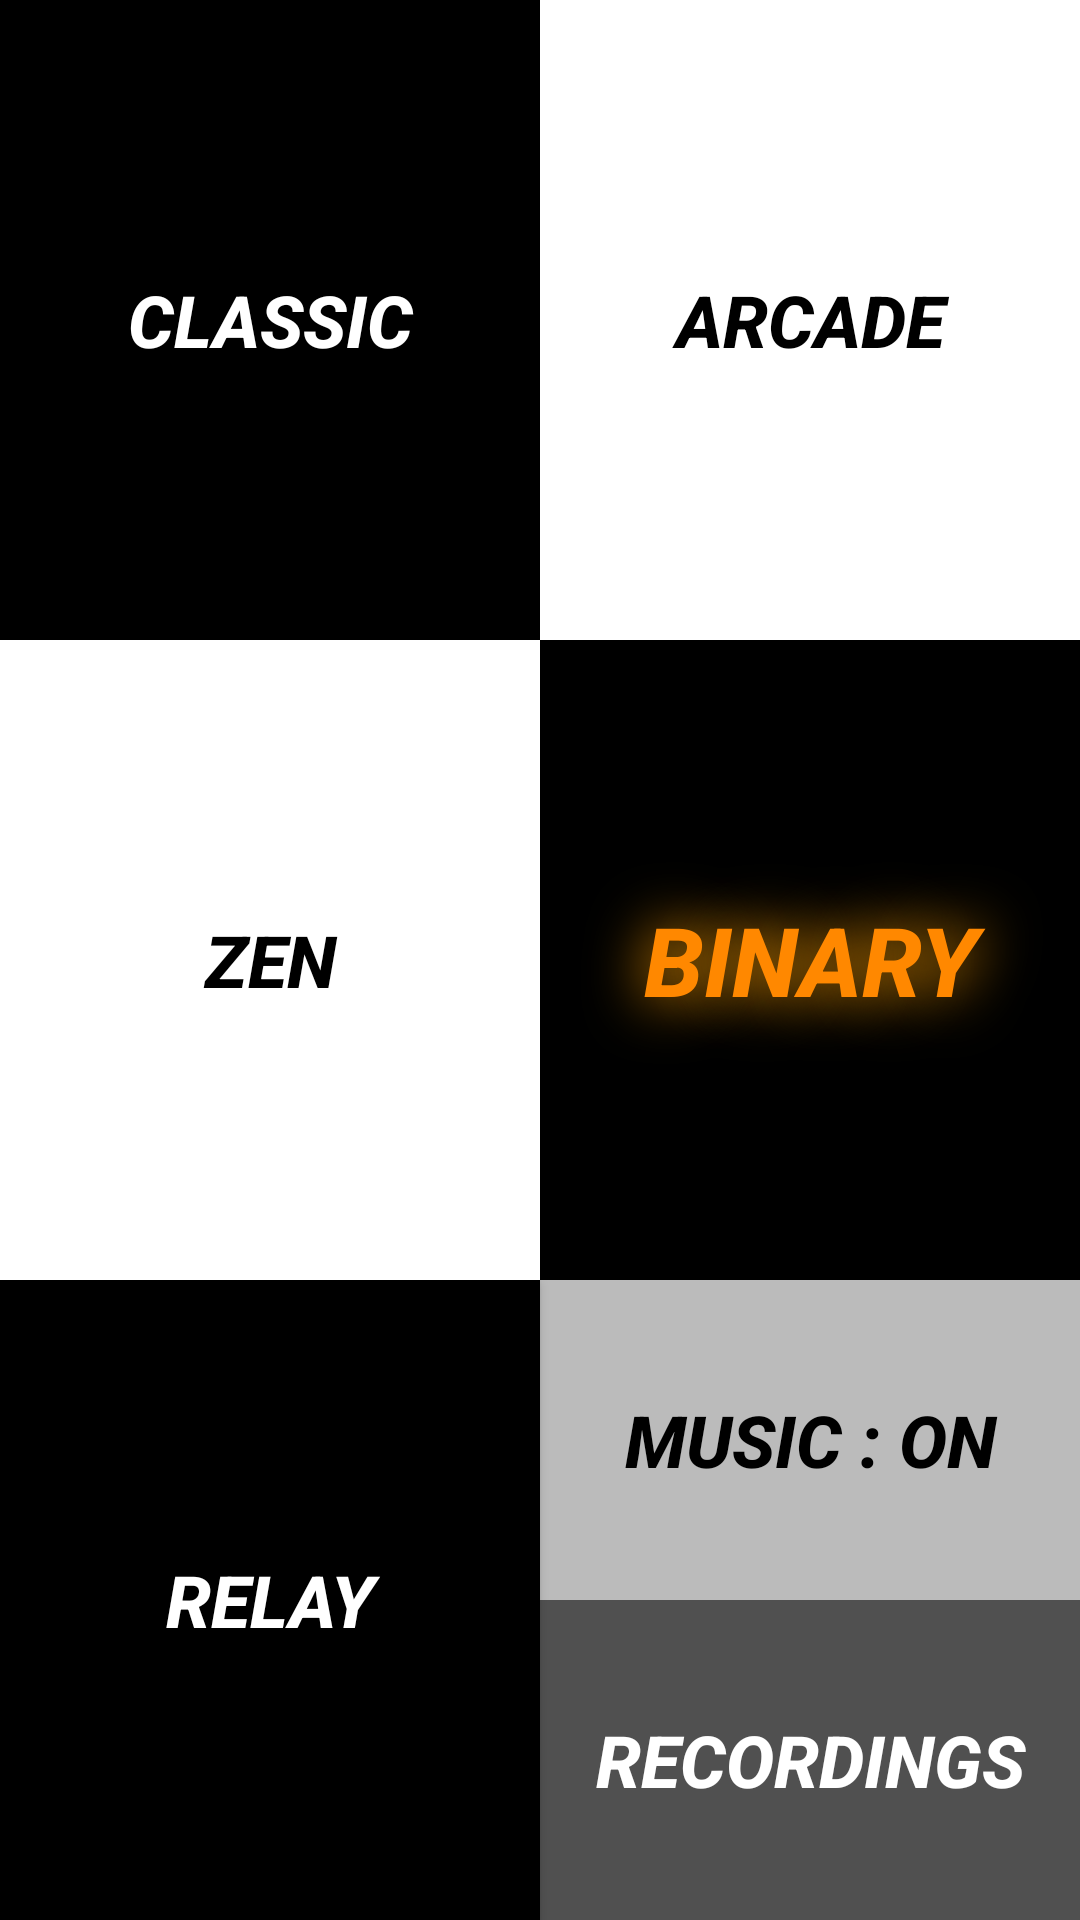

Android layout source for this screen:
<!-- AndroidManifest.xml: application theme AppTheme -->
<!-- res/layout/into_lay.xml -->
<?xml version="1.0" encoding="utf-8"?>
<LinearLayout
    xmlns:android="http://schemas.android.com/apk/res/android"
    android:layout_width="match_parent"
    android:layout_height="match_parent"
    android:orientation="vertical">
    <LinearLayout
        android:layout_width="match_parent"
        android:layout_height="0dp"
        android:orientation="horizontal"
        android:layout_weight="1">
        <Button
            android:layout_width="0dp"
            android:layout_height="match_parent"
            android:layout_weight="1"
            android:background="#000000"
            android:textColor="#ffffff"
            android:textStyle="bold|italic"
            android:onClick="setToClassic"
            android:text="Classic"
            android:textSize="24sp"/>
        <Button
            android:layout_width="0dp"
            android:layout_height="match_parent"
            android:layout_weight="1"
            android:background="#ffffff"
            android:textColor="#000000"
            android:onClick="setToArcade"
            android:textStyle="bold|italic"
            android:text="Arcade"
            android:textSize="24sp"/>
    </LinearLayout>
    <LinearLayout
        android:layout_width="match_parent"
        android:layout_height="0dp"
        android:orientation="horizontal"
        android:layout_weight="1">
        <Button
            android:layout_width="0dp"
            android:layout_height="match_parent"
            android:layout_weight="1"
            android:background="#ffffff"
            android:textColor="#000000"
            android:onClick="setToZen"
            android:textStyle="bold|italic"
            android:text="Zen"
            android:textSize="24sp"/>
        <Button
            android:layout_width="0dp"
            android:layout_height="match_parent"
            android:layout_weight="1"
            android:background="#000000"
            android:textColor="@android:color/holo_orange_dark"
            android:textStyle="bold|italic"
            android:shadowColor="#ffa000"
            android:shadowDx="0.0"
            android:onClick="setToBinary"
            android:shadowDy="0.0"
            android:shadowRadius="50"
            android:text="Binary"
            android:textSize="32sp"/>
    </LinearLayout>
    <LinearLayout
        android:layout_width="match_parent"
        android:layout_height="0dp"
        android:orientation="horizontal"
        android:layout_weight="1">
        <Button
            android:layout_width="0dp"
            android:layout_height="match_parent"
            android:layout_weight="1"
            android:background="#000000"
            android:textColor="#ffffff"
            android:textStyle="bold|italic"
            android:onClick="setToRelay"
            android:text="Relay"
            android:textSize="24sp"/>
        <LinearLayout
            android:layout_width="0dp"
            android:layout_weight="1"
            android:layout_height="match_parent"
            android:orientation="vertical">
            <Button
                android:layout_width="match_parent"
                android:layout_height="0dp"
                android:layout_weight="1"
                android:background="#bbbbbb"
                android:textColor="#000000"
                android:textStyle="bold|italic"
                android:text="Music : ON"
                android:id="@+id/musicset"
                android:onClick="music"
                android:textSize="24sp"/>
            <Button
                android:layout_width="match_parent"
                android:layout_height="0dp"
                android:layout_weight="1"
                android:background="#505050"
                android:textColor="#ffffff"
                android:onClick="listOfRecordings"
                android:textStyle="bold|italic"
                android:text="Recordings"
                android:textSize="24sp"/></LinearLayout>
    </LinearLayout>

</LinearLayout>
<!-- resources referenced by this layout -->
<resources>
  <style name="AppTheme" parent="Theme.AppCompat.Light.NoActionBar">
          
          <item name="colorPrimary">@color/colorPrimary</item>
          <item name="android:statusBarColor" tools:targetApi="lollipop">#121212</item>
          <item name="colorPrimaryDark">@color/colorPrimaryDark</item>
          <item name="colorAccent">@color/colorAccent</item>
      </style>
  <!-- not gathered from this repository: default colours our renderer supplied (Android Studio template values) -->
  <color name="colorPrimary">#FF6200EE</color>
  <color name="colorPrimaryDark">#FF3700B3</color>
  <color name="colorAccent">#FF03DAC5</color>
</resources>
